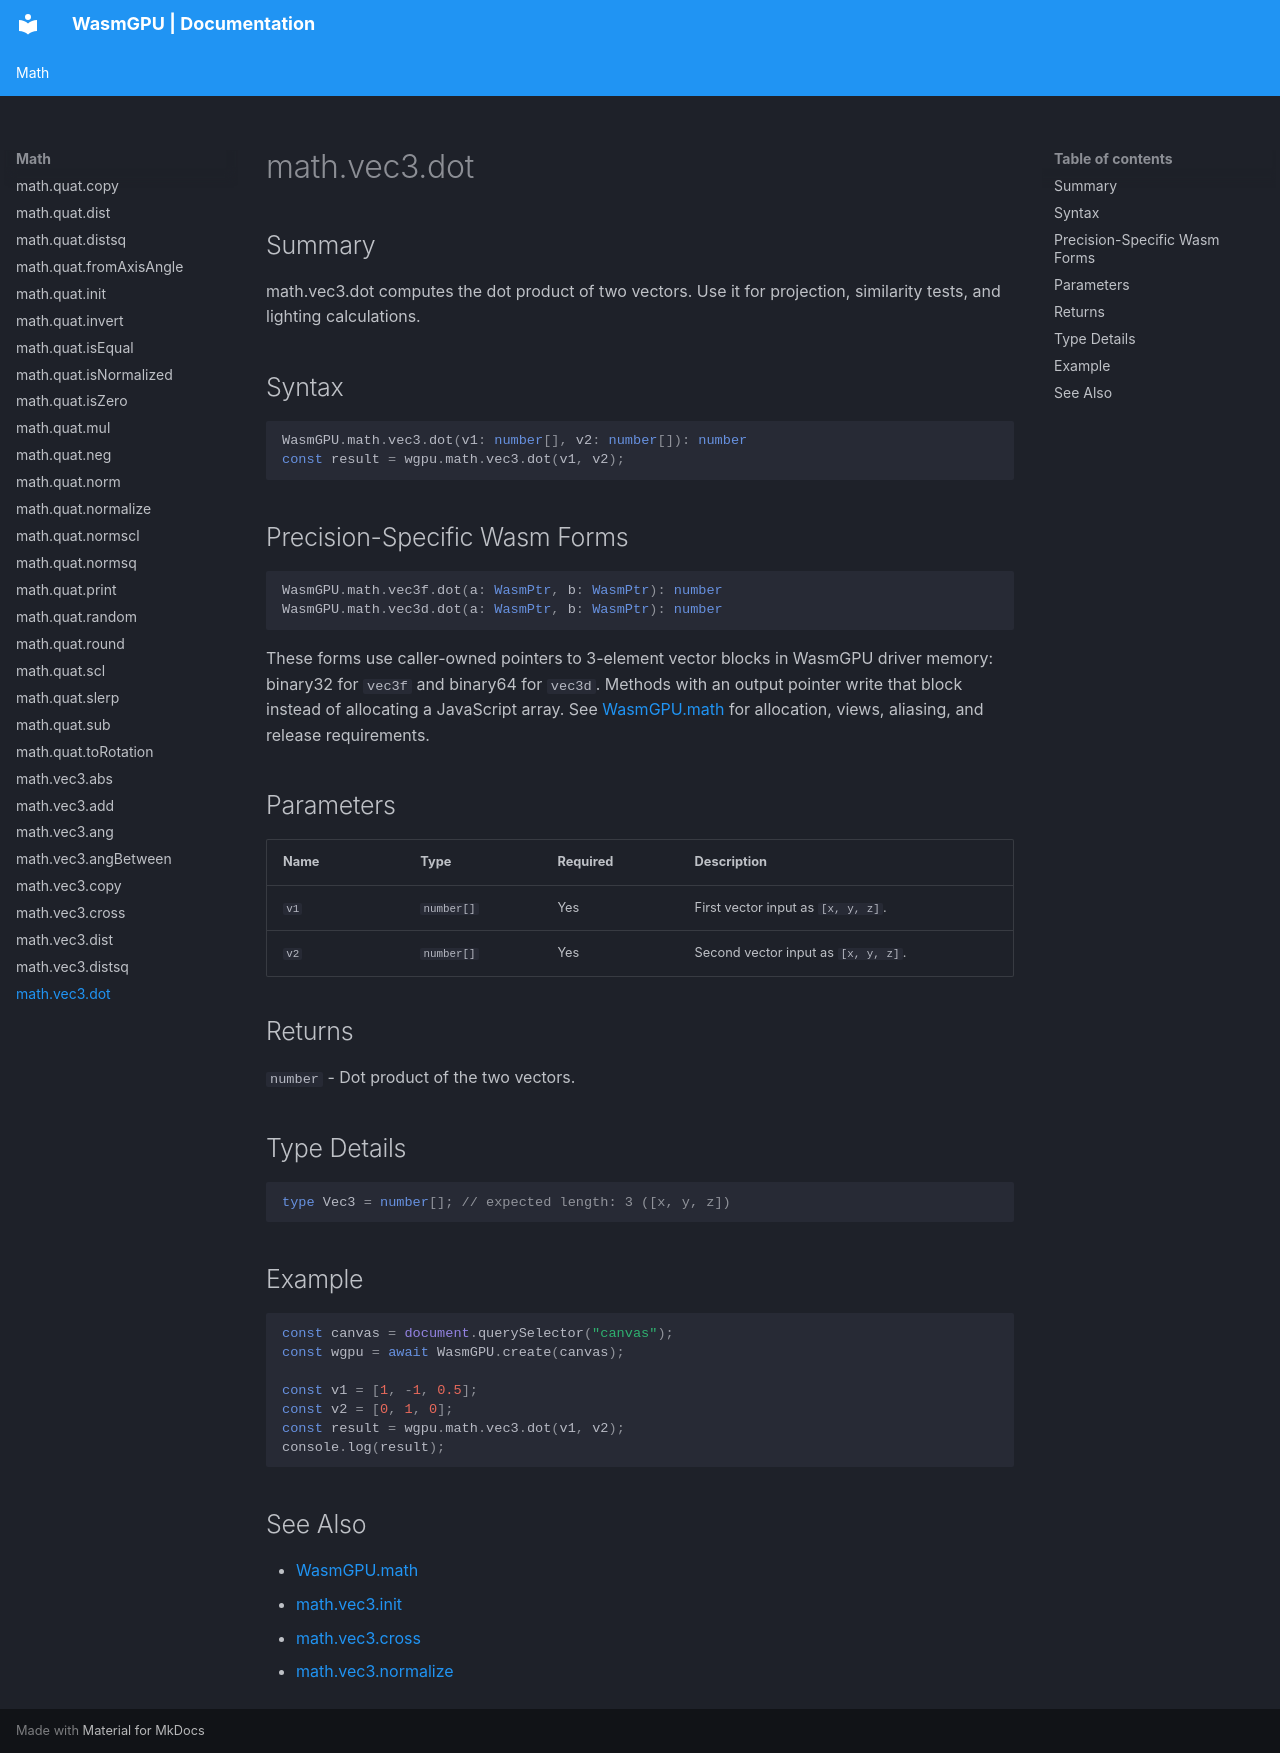

repository: Zushah/WasmGPU · page: math/math-vec3-dot/index.html · generator: mkdocs

# math.vec3.dot

## Summary
math.vec3.dot computes the dot product of two vectors. Use it for projection, similarity tests, and lighting calculations.

## Syntax
```ts
WasmGPU.math.vec3.dot(v1: number[], v2: number[]): number
const result = wgpu.math.vec3.dot(v1, v2);
```

## Precision-Specific Wasm Forms
```ts
WasmGPU.math.vec3f.dot(a: WasmPtr, b: WasmPtr): number
WasmGPU.math.vec3d.dot(a: WasmPtr, b: WasmPtr): number
```

These forms use caller-owned pointers to 3-element vector blocks in WasmGPU driver memory: binary32 for `vec3f` and binary64 for `vec3d`. Methods with an output pointer write that block instead of allocating a JavaScript array. See [WasmGPU.math](./wasmgpu-math.md) for allocation, views, aliasing, and release requirements.

## Parameters
| Name | Type | Required | Description |
| --- | --- | --- | --- |
| `v1` | `number[]` | Yes | First vector input as `[x, y, z]`. |
| `v2` | `number[]` | Yes | Second vector input as `[x, y, z]`. |

## Returns
`number` - Dot product of the two vectors.

## Type Details
```ts
type Vec3 = number[]; // expected length: 3 ([x, y, z])
```

## Example
```js
const canvas = document.querySelector("canvas");
const wgpu = await WasmGPU.create(canvas);

const v1 = [1, -1, 0.5];
const v2 = [0, 1, 0];
const result = wgpu.math.vec3.dot(v1, v2);
console.log(result);
```

## See Also
- [WasmGPU.math](./wasmgpu-math.md)
- [math.vec3.init](./math-vec3-init.md)
- [math.vec3.cross](./math-vec3-cross.md)
- [math.vec3.normalize](./math-vec3-normalize.md)
